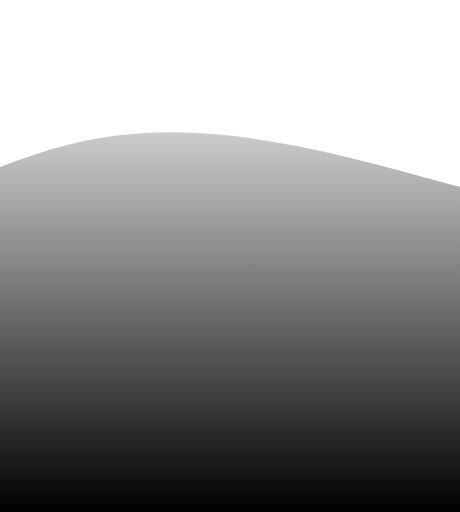
t = 0.00 s
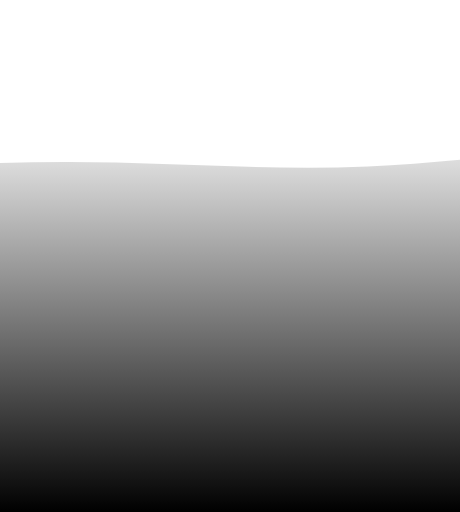
t = 1.60 s
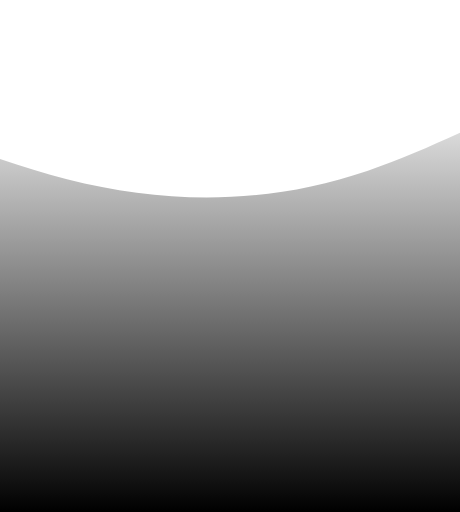
t = 3.20 s
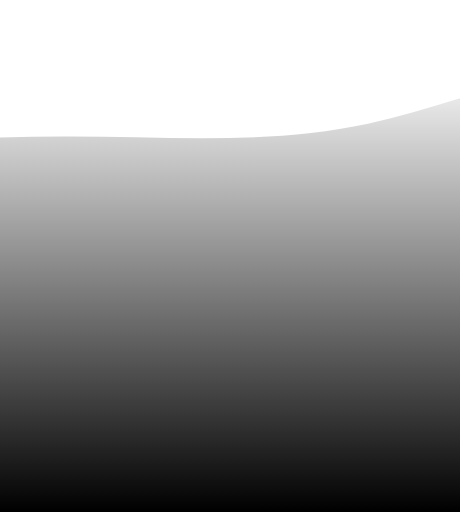
t = 4.80 s
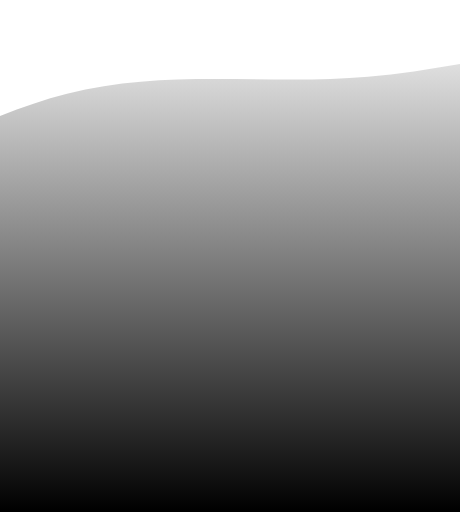
t = 6.40 s
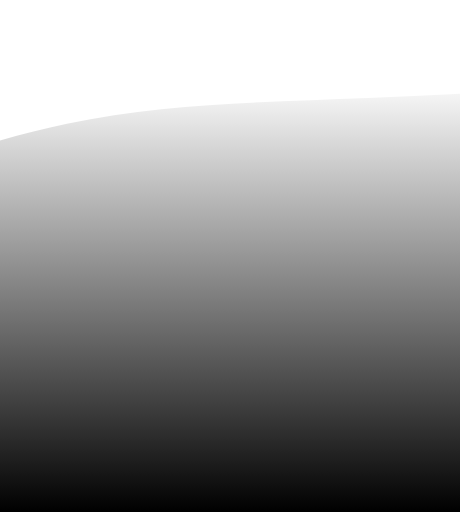
t = 8.00 s

The animated SVG that drew these frames (rendered in a browser with its animation timeline set to each time). Animation: 1 SMIL element (animate=1); frames cover the first 8.00 s, repeats indefinitely.

<svg width="100%"
    heigth="100%" id="wave" viewBox="800 0 440 490" version="1.1" xmlns="http://www.w3.org/2000/svg">
  <defs>
    <linearGradient id="gradient" x1="0" x2="0" y1="1" y2="0">
      <stop stop-color="black" offset="0%"></stop>
      <stop stop-color="white" offset="100%"></stop>
    </linearGradient>
  </defs>
  <path fill="url(#gradient)">
        <animate
            attributeName="d"
            dur="16000ms"
            repeatCount="indefinite"
            values="M0,196L48,171.5C96,147,192,98,288,114.3C384,131,480,212,576,220.5C672,229,768,163,864,138.8C960,114,1056,131,1152,155.2C1248,180,1344,212,1440,212.3C1536,212,1632,180,1728,155.2C1824,131,1920,114,2016,106.2C2112,98,2208,98,2304,138.8C2400,180,2496,261,2592,261.3C2688,261,2784,180,2880,187.8C2976,196,3072,294,3168,277.7C3264,261,3360,131,3456,73.5C3552,16,3648,33,3744,73.5C3840,114,3936,180,4032,228.7C4128,278,4224,310,4320,343C4416,376,4512,408,4608,367.5C4704,327,4800,212,4896,147C4992,82,5088,65,5184,114.3C5280,163,5376,278,5472,277.7C5568,278,5664,163,5760,163.3C5856,163,5952,278,6048,277.7C6144,278,6240,163,6336,163.3C6432,163,6528,278,6624,310.3C6720,343,6816,294,6864,269.5L6912,245L6912,490L6864,490C6816,490,6720,490,6624,490C6528,490,6432,490,6336,490C6240,490,6144,490,6048,490C5952,490,5856,490,5760,490C5664,490,5568,490,5472,490C5376,490,5280,490,5184,490C5088,490,4992,490,4896,490C4800,490,4704,490,4608,490C4512,490,4416,490,4320,490C4224,490,4128,490,4032,490C3936,490,3840,490,3744,490C3648,490,3552,490,3456,490C3360,490,3264,490,3168,490C3072,490,2976,490,2880,490C2784,490,2688,490,2592,490C2496,490,2400,490,2304,490C2208,490,2112,490,2016,490C1920,490,1824,490,1728,490C1632,490,1536,490,1440,490C1344,490,1248,490,1152,490C1056,490,960,490,864,490C768,490,672,490,576,490C480,490,384,490,288,490C192,490,96,490,48,490L0,490Z;
            
            M0,196L48,187.8C96,180,192,163,288,138.8C384,114,480,82,576,89.8C672,98,768,147,864,171.5C960,196,1056,196,1152,163.3C1248,131,1344,65,1440,65.3C1536,65,1632,131,1728,147C1824,163,1920,131,2016,147C2112,163,2208,229,2304,236.8C2400,245,2496,196,2592,212.3C2688,229,2784,310,2880,343C2976,376,3072,359,3168,359.3C3264,359,3360,376,3456,326.7C3552,278,3648,163,3744,130.7C3840,98,3936,147,4032,163.3C4128,180,4224,163,4320,187.8C4416,212,4512,278,4608,294C4704,310,4800,278,4896,285.8C4992,294,5088,343,5184,326.7C5280,310,5376,229,5472,212.3C5568,196,5664,245,5760,245C5856,245,5952,196,6048,171.5C6144,147,6240,147,6336,138.8C6432,131,6528,114,6624,147C6720,180,6816,261,6864,302.2L6912,343L6912,490L6864,490C6816,490,6720,490,6624,490C6528,490,6432,490,6336,490C6240,490,6144,490,6048,490C5952,490,5856,490,5760,490C5664,490,5568,490,5472,490C5376,490,5280,490,5184,490C5088,490,4992,490,4896,490C4800,490,4704,490,4608,490C4512,490,4416,490,4320,490C4224,490,4128,490,4032,490C3936,490,3840,490,3744,490C3648,490,3552,490,3456,490C3360,490,3264,490,3168,490C3072,490,2976,490,2880,490C2784,490,2688,490,2592,490C2496,490,2400,490,2304,490C2208,490,2112,490,2016,490C1920,490,1824,490,1728,490C1632,490,1536,490,1440,490C1344,490,1248,490,1152,490C1056,490,960,490,864,490C768,490,672,490,576,490C480,490,384,490,288,490C192,490,96,490,48,490L0,490Z;

            M0,0L48,8.2C96,16,192,33,288,73.5C384,114,480,180,576,179.7C672,180,768,114,864,89.8C960,65,1056,82,1152,73.5C1248,65,1344,33,1440,49C1536,65,1632,131,1728,187.8C1824,245,1920,294,2016,310.3C2112,327,2208,310,2304,261.3C2400,212,2496,131,2592,106.2C2688,82,2784,114,2880,171.5C2976,229,3072,310,3168,302.2C3264,294,3360,196,3456,204.2C3552,212,3648,327,3744,359.3C3840,392,3936,343,4032,285.8C4128,229,4224,163,4320,122.5C4416,82,4512,65,4608,114.3C4704,163,4800,278,4896,310.3C4992,343,5088,294,5184,245C5280,196,5376,147,5472,122.5C5568,98,5664,98,5760,122.5C5856,147,5952,196,6048,179.7C6144,163,6240,82,6336,106.2C6432,131,6528,261,6624,261.3C6720,261,6816,131,6864,65.3L6912,0L6912,490L6864,490C6816,490,6720,490,6624,490C6528,490,6432,490,6336,490C6240,490,6144,490,6048,490C5952,490,5856,490,5760,490C5664,490,5568,490,5472,490C5376,490,5280,490,5184,490C5088,490,4992,490,4896,490C4800,490,4704,490,4608,490C4512,490,4416,490,4320,490C4224,490,4128,490,4032,490C3936,490,3840,490,3744,490C3648,490,3552,490,3456,490C3360,490,3264,490,3168,490C3072,490,2976,490,2880,490C2784,490,2688,490,2592,490C2496,490,2400,490,2304,490C2208,490,2112,490,2016,490C1920,490,1824,490,1728,490C1632,490,1536,490,1440,490C1344,490,1248,490,1152,490C1056,490,960,490,864,490C768,490,672,490,576,490C480,490,384,490,288,490C192,490,96,490,48,490L0,490Z;
            
            M0,147L48,155.2C96,163,192,180,288,187.8C384,196,480,196,576,187.8C672,180,768,163,864,147C960,131,1056,114,1152,114.3C1248,114,1344,131,1440,138.8C1536,147,1632,147,1728,155.2C1824,163,1920,180,2016,220.5C2112,261,2208,327,2304,343C2400,359,2496,327,2592,277.7C2688,229,2784,163,2880,171.5C2976,180,3072,261,3168,285.8C3264,310,3360,278,3456,253.2C3552,229,3648,212,3744,228.7C3840,245,3936,294,4032,277.7C4128,261,4224,180,4320,155.2C4416,131,4512,163,4608,204.2C4704,245,4800,294,4896,302.2C4992,310,5088,278,5184,220.5C5280,163,5376,82,5472,98C5568,114,5664,229,5760,302.2C5856,376,5952,408,6048,392C6144,376,6240,310,6336,253.2C6432,196,6528,147,6624,171.5C6720,196,6816,294,6864,343L6912,392L6912,490L6864,490C6816,490,6720,490,6624,490C6528,490,6432,490,6336,490C6240,490,6144,490,6048,490C5952,490,5856,490,5760,490C5664,490,5568,490,5472,490C5376,490,5280,490,5184,490C5088,490,4992,490,4896,490C4800,490,4704,490,4608,490C4512,490,4416,490,4320,490C4224,490,4128,490,4032,490C3936,490,3840,490,3744,490C3648,490,3552,490,3456,490C3360,490,3264,490,3168,490C3072,490,2976,490,2880,490C2784,490,2688,490,2592,490C2496,490,2400,490,2304,490C2208,490,2112,490,2016,490C1920,490,1824,490,1728,490C1632,490,1536,490,1440,490C1344,490,1248,490,1152,490C1056,490,960,490,864,490C768,490,672,490,576,490C480,490,384,490,288,490C192,490,96,490,48,490L0,490Z;

            M0,147L48,147C96,147,192,147,288,155.2C384,163,480,180,576,155.2C672,131,768,65,864,73.5C960,82,1056,163,1152,179.7C1248,196,1344,147,1440,163.3C1536,180,1632,261,1728,302.2C1824,343,1920,343,2016,359.3C2112,376,2208,408,2304,408.3C2400,408,2496,376,2592,359.3C2688,343,2784,343,2880,359.3C2976,376,3072,408,3168,416.5C3264,425,3360,408,3456,400.2C3552,392,3648,392,3744,351.2C3840,310,3936,229,4032,228.7C4128,229,4224,310,4320,343C4416,376,4512,359,4608,310.3C4704,261,4800,180,4896,187.8C4992,196,5088,294,5184,294C5280,294,5376,196,5472,196C5568,196,5664,294,5760,294C5856,294,5952,196,6048,179.7C6144,163,6240,229,6336,277.7C6432,327,6528,359,6624,351.2C6720,343,6816,294,6864,269.5L6912,245L6912,490L6864,490C6816,490,6720,490,6624,490C6528,490,6432,490,6336,490C6240,490,6144,490,6048,490C5952,490,5856,490,5760,490C5664,490,5568,490,5472,490C5376,490,5280,490,5184,490C5088,490,4992,490,4896,490C4800,490,4704,490,4608,490C4512,490,4416,490,4320,490C4224,490,4128,490,4032,490C3936,490,3840,490,3744,490C3648,490,3552,490,3456,490C3360,490,3264,490,3168,490C3072,490,2976,490,2880,490C2784,490,2688,490,2592,490C2496,490,2400,490,2304,490C2208,490,2112,490,2016,490C1920,490,1824,490,1728,490C1632,490,1536,490,1440,490C1344,490,1248,490,1152,490C1056,490,960,490,864,490C768,490,672,490,576,490C480,490,384,490,288,490C192,490,96,490,48,490L0,490Z;
            
            M0,196L48,171.5C96,147,192,98,288,114.3C384,131,480,212,576,220.5C672,229,768,163,864,138.8C960,114,1056,131,1152,155.2C1248,180,1344,212,1440,212.3C1536,212,1632,180,1728,155.2C1824,131,1920,114,2016,106.2C2112,98,2208,98,2304,138.8C2400,180,2496,261,2592,261.3C2688,261,2784,180,2880,187.8C2976,196,3072,294,3168,277.7C3264,261,3360,131,3456,73.5C3552,16,3648,33,3744,73.5C3840,114,3936,180,4032,228.7C4128,278,4224,310,4320,343C4416,376,4512,408,4608,367.5C4704,327,4800,212,4896,147C4992,82,5088,65,5184,114.3C5280,163,5376,278,5472,277.7C5568,278,5664,163,5760,163.3C5856,163,5952,278,6048,277.7C6144,278,6240,163,6336,163.3C6432,163,6528,278,6624,310.3C6720,343,6816,294,6864,269.5L6912,245L6912,490L6864,490C6816,490,6720,490,6624,490C6528,490,6432,490,6336,490C6240,490,6144,490,6048,490C5952,490,5856,490,5760,490C5664,490,5568,490,5472,490C5376,490,5280,490,5184,490C5088,490,4992,490,4896,490C4800,490,4704,490,4608,490C4512,490,4416,490,4320,490C4224,490,4128,490,4032,490C3936,490,3840,490,3744,490C3648,490,3552,490,3456,490C3360,490,3264,490,3168,490C3072,490,2976,490,2880,490C2784,490,2688,490,2592,490C2496,490,2400,490,2304,490C2208,490,2112,490,2016,490C1920,490,1824,490,1728,490C1632,490,1536,490,1440,490C1344,490,1248,490,1152,490C1056,490,960,490,864,490C768,490,672,490,576,490C480,490,384,490,288,490C192,490,96,490,48,490L0,490Z;
            "
        >
        </animate>
    </path>
</svg>
